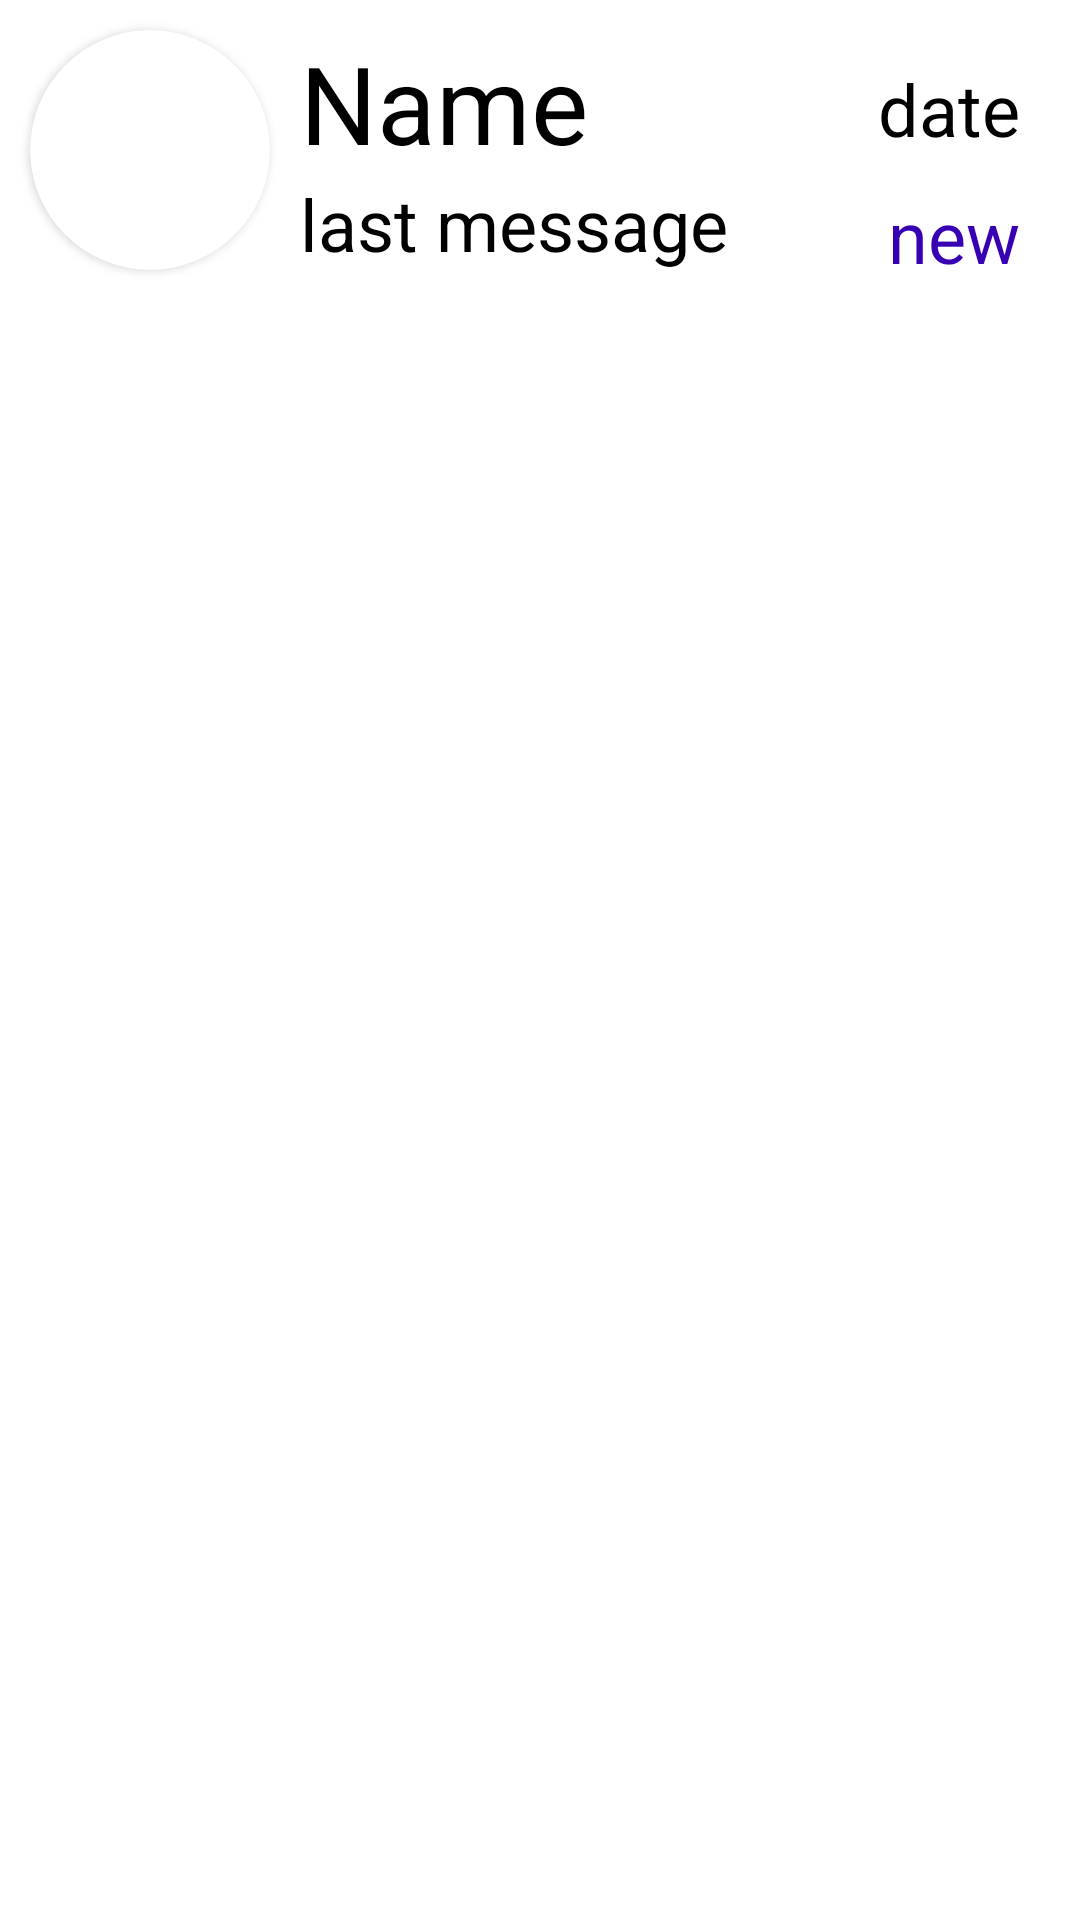

Reconstruct the res/layout file that produces this screen, plus the resources it refers to.
<!-- AndroidManifest.xml: application theme Theme.MailDemoApp -->
<!-- res/layout/message_item.xml -->
<?xml version="1.0" encoding="utf-8"?>
<LinearLayout xmlns:android="http://schemas.android.com/apk/res/android"
    android:layout_width="match_parent"
    android:layout_height="wrap_content"
    xmlns:app="http://schemas.android.com/apk/res-auto"
    android:orientation="horizontal">
    <androidx.cardview.widget.CardView
        android:layout_width="80dp"
        android:layout_height="80dp"
        app:cardCornerRadius="50dp"
        android:layout_margin="10dp">
        <ImageView
            android:id="@+id/myImageView"
            android:layout_width="match_parent"
            android:layout_height="match_parent"
            android:src="@drawable/ic_launcher_background"/>
    </androidx.cardview.widget.CardView>
    <LinearLayout
        android:layout_width="wrap_content"
        android:layout_height="match_parent"
        android:orientation="vertical"
        android:layout_marginTop="10dp">

        <TextView
            android:id="@+id/personName"
            android:layout_width="wrap_content"
            android:layout_height="wrap_content"
            android:text="Name"
            android:textSize="36sp"
            android:textColor="@color/black"/>

        <TextView
            android:id="@+id/lastMessage"
            android:layout_width="wrap_content"
            android:layout_height="wrap_content"
            android:text="last message"
            android:textSize="24sp"
            android:textColor="@color/black" />
    </LinearLayout>
    <LinearLayout
        android:layout_width="match_parent"
        android:layout_height="match_parent"
        android:orientation="vertical"
        android:layout_marginRight="10dp"
        android:layout_marginTop="10dp">

        <TextView
            android:id="@+id/date"
            android:layout_width="match_parent"
            android:layout_height="wrap_content"
            android:text="date"
            android:textSize="24sp"
            android:textColor="@color/black"
            android:gravity="end"
            android:layout_marginRight="10dp"
            android:layout_marginTop="10dp"/>
        <TextView
            android:id="@+id/newMessageCount"
            android:layout_width="match_parent"
            android:layout_height="wrap_content"
            android:text="new"
            android:textSize="24sp"
            android:textColor="@color/purple_700"
            android:gravity="end"
            android:layout_marginRight="10dp"
            android:layout_marginTop="10dp"/>
    </LinearLayout>
</LinearLayout>
<!-- resources referenced by this layout -->
<resources>
  <style name="Theme.MailDemoApp" parent="Theme.MaterialComponents.DayNight.DarkActionBar">
          
          <item name="colorPrimary">@color/purple_500</item>
          <item name="colorPrimaryVariant">@color/purple_700</item>
          <item name="colorOnPrimary">@color/white</item>
          
          <item name="colorSecondary">@color/teal_200</item>
          <item name="colorSecondaryVariant">@color/teal_700</item>
          <item name="colorOnSecondary">@color/black</item>
          
          <item name="android:statusBarColor">?attr/colorPrimaryVariant</item>
          
      </style>
  <!-- not gathered from this repository: default colours our renderer supplied (Android Studio template values) -->
  <color name="purple_500">#FF6200EE</color>
  <color name="purple_700">#FF3700B3</color>
  <color name="teal_200">#FF03DAC5</color>
  <color name="teal_700">#FF018786</color>
  <color name="black">#FF000000</color>
  <color name="white">#FFFFFFFF</color>
</resources>
